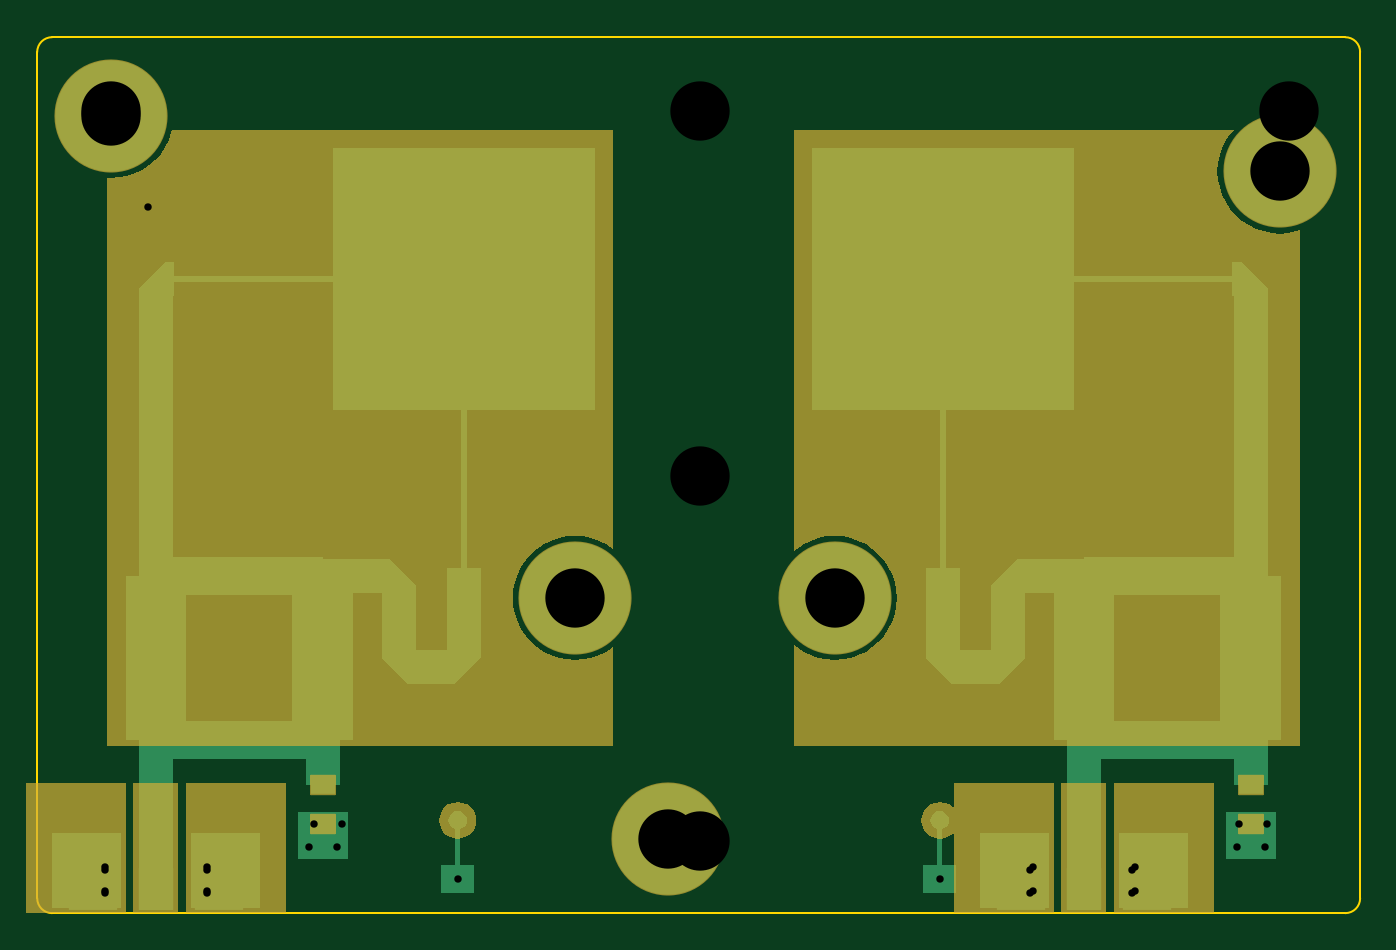
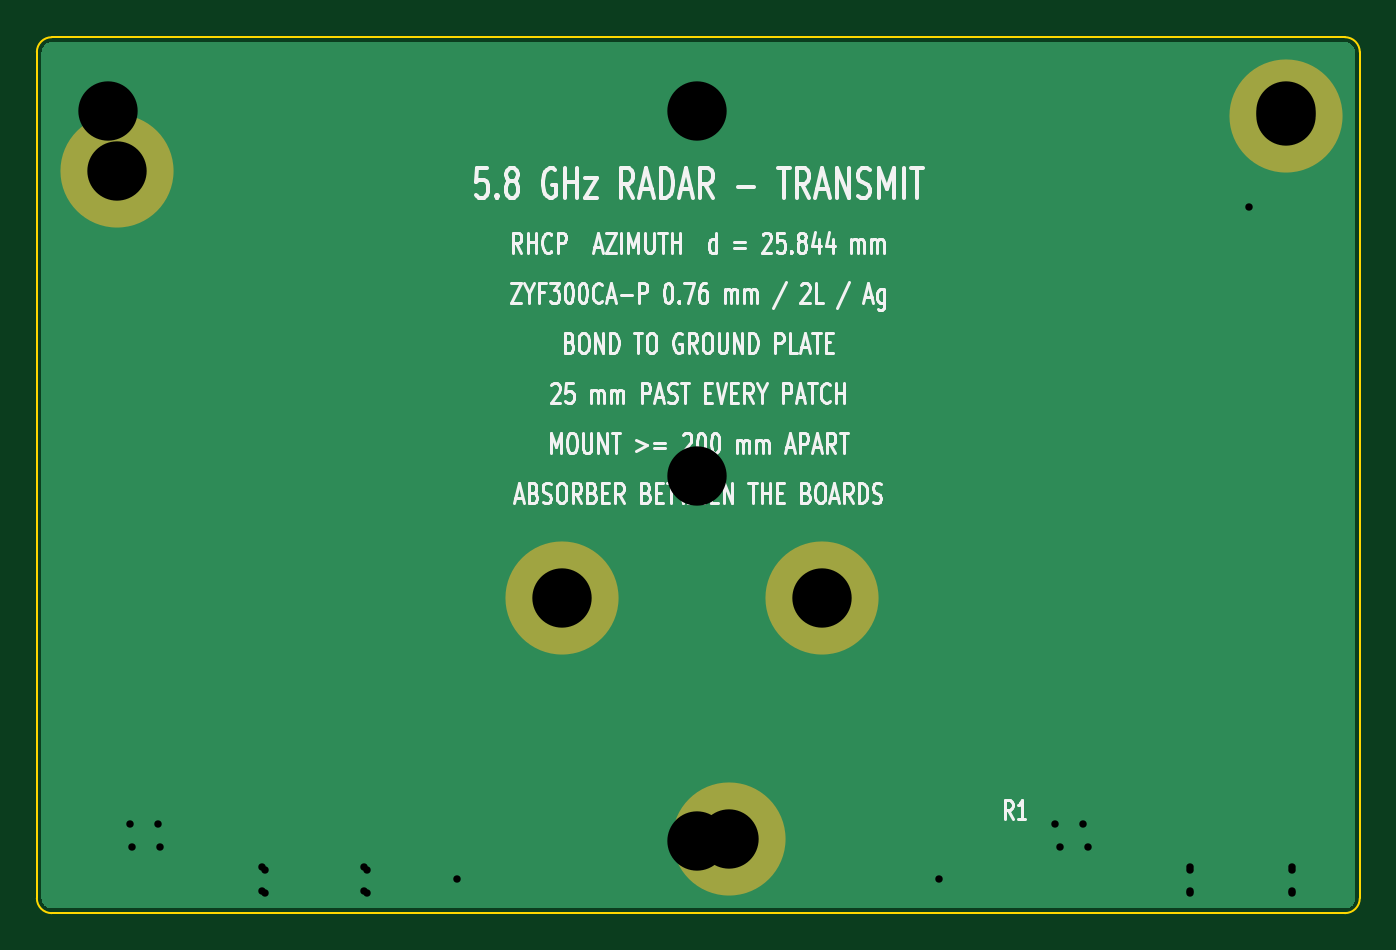
Circuit board: 12 layer files. Board 71.3 x 47.2 mm.
- bottom_copper: radar_5g8_transmit-B_Cu.gbr (2513 bytes)
- bottom_mask: radar_5g8_transmit-B_Mask.gbr (694 bytes)
- paste: radar_5g8_transmit-B_Paste.gbr (463 bytes)
- bottom_silk: radar_5g8_transmit-B_Silkscreen.gbr (58394 bytes)
- outline: radar_5g8_transmit-Edge_Cuts.gbr (901 bytes)
- top_copper: radar_5g8_transmit-F_Cu.gbr (8080 bytes)
- top_mask: radar_5g8_transmit-F_Mask.gbr (6636 bytes)
- paste: radar_5g8_transmit-F_Paste.gbr (884 bytes)
- top_silk: radar_5g8_transmit-F_Silkscreen.gbr (464 bytes)
- drill: radar_5g8_transmit-NPTH.drl (264 bytes)
- drill: radar_5g8_transmit-PTH.drl (641 bytes)
- drill: radar_5g8_transmit.drl (663 bytes)

=== bottom_copper: radar_5g8_transmit-B_Cu.gbr ===
%TF.GenerationSoftware,KiCad,Pcbnew,10.0.5*%
%TF.CreationDate,2026-08-09T20:52:47+01:00*%
%TF.ProjectId,radar_5g8_transmit,72616461-725f-4356-9738-5f7472616e73,rev?*%
%TF.SameCoordinates,Original*%
%TF.FileFunction,Copper,L2,Bot*%
%TF.FilePolarity,Positive*%
%FSLAX46Y46*%
G04 Gerber Fmt 4.6, Leading zero omitted, Abs format (unit mm)*
G04 Created by KiCad (PCBNEW 10.0.5) date 2026-08-09 20:52:47*
%MOMM*%
%LPD*%
G01*
G04 APERTURE LIST*
%TA.AperFunction,Conductor*%
%ADD10C,0.000000*%
%TD*%
%TA.AperFunction,ComponentPad*%
%ADD11C,6.000000*%
%TD*%
%TA.AperFunction,ViaPad*%
%ADD12C,0.750000*%
%TD*%
G04 APERTURE END LIST*
D10*
%TA.AperFunction,Conductor*%
%TO.N,GND*%
G36*
X70613769Y-254705D02*
G01*
X70684330Y-268740D01*
X70752455Y-291866D01*
X70816980Y-323686D01*
X70876798Y-363655D01*
X70930888Y-411091D01*
X70978324Y-465181D01*
X71018293Y-524999D01*
X71050113Y-589524D01*
X71073239Y-657649D01*
X71087274Y-728210D01*
X71091980Y-799999D01*
X71091980Y-46437000D01*
X71087274Y-46508789D01*
X71073239Y-46579350D01*
X71050113Y-46647475D01*
X71018293Y-46712000D01*
X70978324Y-46771818D01*
X70930888Y-46825908D01*
X70876798Y-46873344D01*
X70816980Y-46913313D01*
X70752455Y-46945133D01*
X70684330Y-46968259D01*
X70613769Y-46982294D01*
X70541980Y-46987000D01*
X799999Y-46987000D01*
X728210Y-46982294D01*
X657649Y-46968259D01*
X589524Y-46945133D01*
X524999Y-46913313D01*
X465181Y-46873344D01*
X411091Y-46825908D01*
X363655Y-46771818D01*
X323686Y-46712000D01*
X291866Y-46647475D01*
X268740Y-46579350D01*
X254705Y-46508789D01*
X250000Y-46437000D01*
X250000Y-799999D01*
X254705Y-728210D01*
X268740Y-657649D01*
X291866Y-589524D01*
X323686Y-524999D01*
X363655Y-465181D01*
X411091Y-411091D01*
X465181Y-363655D01*
X525000Y-323686D01*
X589524Y-291866D01*
X657649Y-268740D01*
X728210Y-254705D01*
X800000Y-250000D01*
X70541980Y-250000D01*
X70613769Y-254705D01*
G37*
%TD.AperFunction*%
%TD*%
D11*
%TO.P,H1,1*%
%TO.N,GND*%
X4000000Y-4237000D03*
%TD*%
%TO.P,H3,1*%
%TO.N,GND*%
X34000000Y-43237000D03*
%TD*%
%TO.P,H4,1*%
%TO.N,GND*%
X43000000Y-30237000D03*
%TD*%
%TO.P,H2,1*%
%TO.N,GND*%
X67000000Y-7237000D03*
%TD*%
%TO.P,H5,1*%
%TO.N,GND*%
X29000000Y-30237000D03*
%TD*%
D12*
%TO.N,GND*%
X59190570Y-44767000D03*
X59190570Y-46037000D03*
X66192137Y-43686984D03*
X53697242Y-44767000D03*
X53697242Y-46037000D03*
X48670990Y-45387000D03*
X14648231Y-43686984D03*
X3653336Y-46037000D03*
X9146664Y-46037000D03*
X22670990Y-45387000D03*
X3653336Y-44767000D03*
X16148231Y-43686984D03*
X9146664Y-44767000D03*
X64692137Y-43686984D03*
%TD*%
M02*

=== bottom_mask: radar_5g8_transmit-B_Mask.gbr ===
%TF.GenerationSoftware,KiCad,Pcbnew,10.0.5*%
%TF.CreationDate,2026-08-09T20:52:47+01:00*%
%TF.ProjectId,radar_5g8_transmit,72616461-725f-4356-9738-5f7472616e73,rev?*%
%TF.SameCoordinates,Original*%
%TF.FileFunction,Soldermask,Bot*%
%TF.FilePolarity,Negative*%
%FSLAX46Y46*%
G04 Gerber Fmt 4.6, Leading zero omitted, Abs format (unit mm)*
G04 Created by KiCad (PCBNEW 10.0.5) date 2026-08-09 20:52:47*
%MOMM*%
%LPD*%
G01*
G04 APERTURE LIST*
%ADD10C,6.100000*%
G04 APERTURE END LIST*
D10*
%TO.C,H1*%
X4000000Y-4237000D03*
%TD*%
%TO.C,H3*%
X34000000Y-43237000D03*
%TD*%
%TO.C,H4*%
X43000000Y-30237000D03*
%TD*%
%TO.C,H2*%
X67000000Y-7237000D03*
%TD*%
%TO.C,H5*%
X29000000Y-30237000D03*
%TD*%
M02*

=== paste: radar_5g8_transmit-B_Paste.gbr ===
%TF.GenerationSoftware,KiCad,Pcbnew,10.0.5*%
%TF.CreationDate,2026-08-09T20:52:47+01:00*%
%TF.ProjectId,radar_5g8_transmit,72616461-725f-4356-9738-5f7472616e73,rev?*%
%TF.SameCoordinates,Original*%
%TF.FileFunction,Paste,Bot*%
%TF.FilePolarity,Positive*%
%FSLAX46Y46*%
G04 Gerber Fmt 4.6, Leading zero omitted, Abs format (unit mm)*
G04 Created by KiCad (PCBNEW 10.0.5) date 2026-08-09 20:52:47*
%MOMM*%
%LPD*%
G01*
G04 APERTURE LIST*
G04 APERTURE END LIST*
M02*

=== bottom_silk: radar_5g8_transmit-B_Silkscreen.gbr (58394 bytes, source omitted) ===
=== outline: radar_5g8_transmit-Edge_Cuts.gbr ===
%TF.GenerationSoftware,KiCad,Pcbnew,10.0.5*%
%TF.CreationDate,2026-08-09T20:52:47+01:00*%
%TF.ProjectId,radar_5g8_transmit,72616461-725f-4356-9738-5f7472616e73,rev?*%
%TF.SameCoordinates,Original*%
%TF.FileFunction,Profile,NP*%
%FSLAX46Y46*%
G04 Gerber Fmt 4.6, Leading zero omitted, Abs format (unit mm)*
G04 Created by KiCad (PCBNEW 10.0.5) date 2026-08-09 20:52:47*
%MOMM*%
%LPD*%
G01*
G04 APERTURE LIST*
%TA.AperFunction,Profile*%
%ADD10C,0.100000*%
%TD*%
G04 APERTURE END LIST*
D10*
X0Y-799999D02*
X0Y-46437000D01*
X0Y-799999D02*
G75*
G02*
X800000Y0I800000J-1D01*
G01*
X800000Y-47237000D02*
G75*
G02*
X0Y-46437000I0J800000D01*
G01*
X800000Y-47237000D02*
X70541980Y-47237000D01*
X70541980Y0D02*
X800000Y0D01*
X70541980Y0D02*
G75*
G02*
X71342000Y-799999I20J-800000D01*
G01*
X71341980Y-46437000D02*
G75*
G02*
X70541980Y-47236980I-799980J0D01*
G01*
X71341980Y-46437000D02*
X71341980Y-799999D01*
M02*

=== top_copper: radar_5g8_transmit-F_Cu.gbr (8080 bytes, source omitted) ===
=== top_mask: radar_5g8_transmit-F_Mask.gbr (6636 bytes, source omitted) ===
=== paste: radar_5g8_transmit-F_Paste.gbr ===
%TF.GenerationSoftware,KiCad,Pcbnew,10.0.5*%
%TF.CreationDate,2026-08-09T20:52:47+01:00*%
%TF.ProjectId,radar_5g8_transmit,72616461-725f-4356-9738-5f7472616e73,rev?*%
%TF.SameCoordinates,Original*%
%TF.FileFunction,Paste,Top*%
%TF.FilePolarity,Positive*%
%FSLAX46Y46*%
G04 Gerber Fmt 4.6, Leading zero omitted, Abs format (unit mm)*
G04 Created by KiCad (PCBNEW 10.0.5) date 2026-08-09 20:52:47*
%MOMM*%
%LPD*%
G01*
G04 APERTURE LIST*
%ADD10R,1.853528X2.300000*%
%ADD11R,2.600000X2.900000*%
%ADD12R,1.300000X1.000000*%
G04 APERTURE END LIST*
D10*
%TO.C,TX1*%
X6400000Y-45937000D03*
D11*
X3003336Y-45637000D03*
X9796664Y-45637000D03*
%TD*%
D12*
%TO.C,R1*%
X15398231Y-40336985D03*
X15398231Y-42436983D03*
%TD*%
D10*
%TO.C,TX2*%
X56443906Y-45937000D03*
D11*
X53047242Y-45637000D03*
X59840570Y-45637000D03*
%TD*%
D12*
%TO.C,R2*%
X65442137Y-40336985D03*
X65442137Y-42436983D03*
%TD*%
M02*

=== top_silk: radar_5g8_transmit-F_Silkscreen.gbr ===
%TF.GenerationSoftware,KiCad,Pcbnew,10.0.5*%
%TF.CreationDate,2026-08-09T20:52:47+01:00*%
%TF.ProjectId,radar_5g8_transmit,72616461-725f-4356-9738-5f7472616e73,rev?*%
%TF.SameCoordinates,Original*%
%TF.FileFunction,Legend,Top*%
%TF.FilePolarity,Positive*%
%FSLAX46Y46*%
G04 Gerber Fmt 4.6, Leading zero omitted, Abs format (unit mm)*
G04 Created by KiCad (PCBNEW 10.0.5) date 2026-08-09 20:52:47*
%MOMM*%
%LPD*%
G01*
G04 APERTURE LIST*
G04 APERTURE END LIST*
M02*

=== drill: radar_5g8_transmit-NPTH.drl ===
M48
; DRILL file KiCad 10.0.5 date 2026-08-09T11:14:27
; FORMAT={-:-/ absolute / metric / decimal}
; #@! TF.CreationDate,2026-08-09T11:14:27+01:00
; #@! TF.GenerationSoftware,Kicad,Pcbnew,10.0.5
; #@! TF.FileFunction,NonPlated,1,2,NPTH
FMAT,2
METRIC
%
G90
G05
M30

=== drill: radar_5g8_transmit-PTH.drl ===
M48
; DRILL file KiCad 10.0.5 date 2026-08-09T11:14:27
; FORMAT={-:-/ absolute / metric / decimal}
; #@! TF.CreationDate,2026-08-09T11:14:27+01:00
; #@! TF.GenerationSoftware,Kicad,Pcbnew,10.0.5
; #@! TF.FileFunction,Plated,1,2,PTH
FMAT,2
METRIC
; #@! TA.AperFunction,Plated,PTH,ViaDrill
T1C0.400
; #@! TA.AperFunction,Plated,PTH,ComponentDrill
T2C3.200
%
G90
G05
T1
X3.645Y-44.903
X3.645Y-46.173
X6.0Y-9.15
X9.155Y-44.903
X9.155Y-46.173
X14.939Y-42.428
X16.439Y-42.428
X53.541Y-44.903
X53.541Y-46.173
X59.051Y-44.903
X59.051Y-46.173
X64.835Y-42.428
X66.335Y-42.428
T2
X4.0Y-4.0
X35.743Y-4.0
X35.743Y-23.687
X35.743Y-43.373
X67.485Y-4.0
M30

=== drill: radar_5g8_transmit.drl ===
M48
; DRILL file KiCad 10.0.5 date 2026-08-09T20:52:49
; FORMAT={-:-/ absolute / metric / decimal}
; #@! TF.CreationDate,2026-08-09T20:52:49+01:00
; #@! TF.GenerationSoftware,Kicad,Pcbnew,10.0.5
; #@! TF.FileFunction,MixedPlating,1,2
FMAT,2
METRIC
; #@! TA.AperFunction,Plated,PTH,ViaDrill
T1C0.400
; #@! TA.AperFunction,Plated,PTH,ComponentDrill
T2C3.200
%
G90
G05
T1
X3.653Y-44.767
X3.653Y-46.037
X9.147Y-44.767
X9.147Y-46.037
X14.648Y-43.687
X16.148Y-43.687
X22.671Y-45.387
X48.671Y-45.387
X53.697Y-44.767
X53.697Y-46.037
X59.191Y-44.767
X59.191Y-46.037
X64.692Y-43.687
X66.192Y-43.687
T2
X4.0Y-4.237
X29.0Y-30.237
X34.0Y-43.237
X43.0Y-30.237
X67.0Y-7.237
M30
